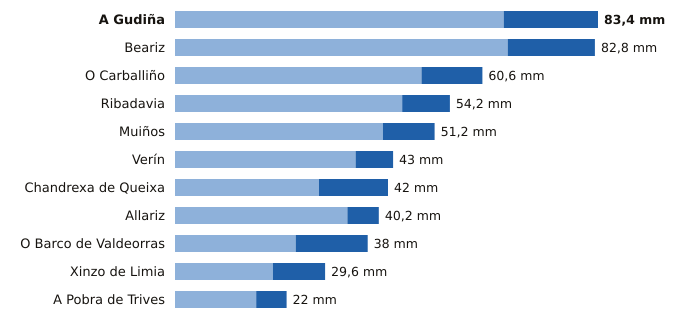

Source data for this figure (header and first rows):
estacion, provincia, indicativo, mm_6_dias_anteriores, mm_hoy, mm_7_dias, horas_de_hoy
A Gudiña, Ourense, 2969U, 64.8, 18.6, 83.4, 15
Beariz, Ourense, 1696O, 65.6, 17.2, 82.8, 15
O Carballiño, Ourense, 1700X, 48.6, 12.0, 60.6, 18
Ribadavia, Ourense, 1701X, 44.8, 9.4, 54.2, 17
Muiños, Ourense, 1738U, 41.0, 10.2, 51.2, 16
Verín, Ourense, 2978X, 35.6, 7.4, 43.0, 15
Chandrexa de Queixa, Ourense, 1639X, 28.4, 13.6, 42.0, 16
Allariz, Ourense, 1706A, 34.0, 6.2, 40.2, 17
O Barco de Valdeorras, Ourense, 1583X, 23.8, 14.2, 38.0, 16
Xinzo de Limia, Ourense, 1735X, 19.3, 10.3, 29.6, 18
A Pobra de Trives, Ourense, 1631E, 16.0, 6.0, 22.0, 18
